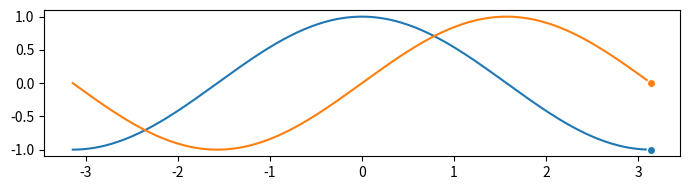

The matplotlib source for this figure:
# ----------------------------------------------------------------------------
# Title:   Scientific Visualisation - Python & Matplotlib
# Author:  Nicolas P. Rougier
# License: BSD
# ----------------------------------------------------------------------------
import numpy as np
import matplotlib.pyplot as plt
import matplotlib.animation as animation

fig = plt.figure(figsize=(7, 2))
ax = plt.subplot()

X = np.linspace(-np.pi, np.pi, 256, endpoint=True)
C, S = np.cos(X), np.sin(X)
(line1,) = ax.plot(X, C, marker="o", markevery=[-1], markeredgecolor="white")
(line2,) = ax.plot(X, S, marker="o", markevery=[-1], markeredgecolor="white")


def update(frame):
    line1.set_data(X[:frame], C[:frame])
    line2.set_data(X[:frame], S[:frame])


plt.tight_layout()
ani = animation.FuncAnimation(fig, update, interval=10)
plt.show()
